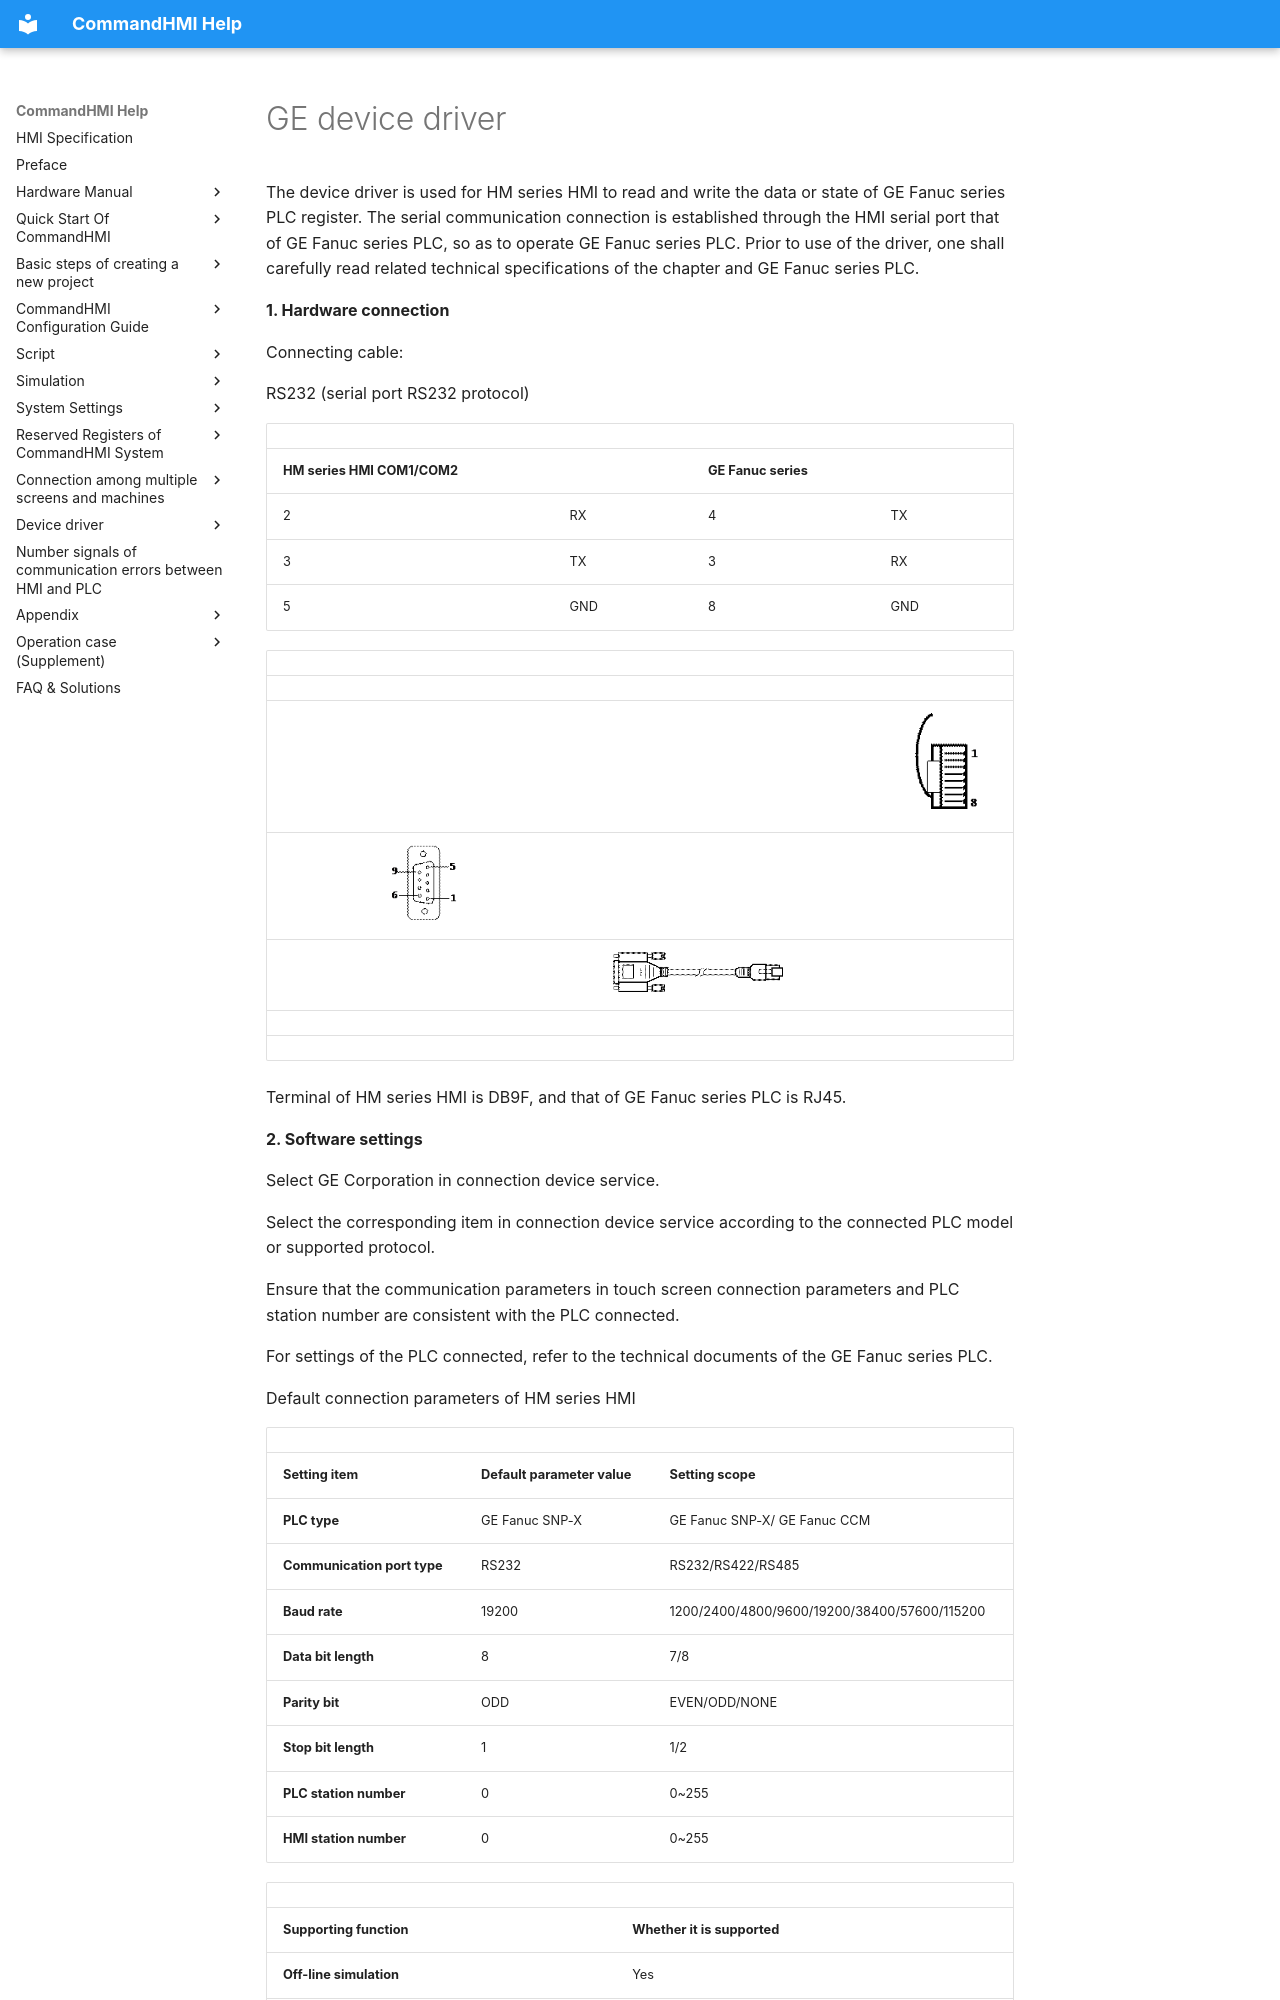

repository: AceAutomation/commandhmi-aide · page: en/drivers/ge.html · generator: mkdocs

# GE device driver

The device driver is used for HM series HMI to read and write the data or state of GE Fanuc series PLC register. The serial communication connection is established through the HMI serial port that of GE Fanuc series PLC, so as to operate GE Fanuc series PLC. Prior to use of the driver, one shall carefully read related technical specifications of the chapter and GE Fanuc series PLC.

**1. Hardware connection**

Connecting cable:

RS232 (serial port RS232 protocol)

|                             |     |                     |     |
|-----------------------------|-----|---------------------|-----|
| **HM series HMI COM1/COM2** |     | **GE Fanuc series** |     |
| 2                           | RX  | 4                   | TX  |
| 3                           | TX  | 3                   | RX  |
| 5                           | GND | 8                   | GND |

|     |                                                 |     |                                                 |     |                                                |
|-----|-------------------------------------------------|-----|-------------------------------------------------|-----|------------------------------------------------|
|     |                                                 |     |                                                 |     |                                                |
|     |                                                 |     |                                                 |     | <img src="ge.files/image002.gif" width="97" /> |
|     | <img src="ge.files/image003.gif" width="130" /> |     |                                                 |     |                                                |
|     |                                                 |     | <img src="ge.files/image004.gif" width="278" /> |     |                                                |
|     |                                                 |     |                                                 |     |                                                |
|     |                                                 |     |                                                 |     |                                                |

Terminal of HM series HMI is DB9F, and that of GE Fanuc series PLC is RJ45.

**2. Software settings**

Select GE Corporation in connection device service.

Select the corresponding item in connection device service according to the connected PLC model or supported protocol.

Ensure that the communication parameters in touch screen connection parameters and PLC station number are consistent with the PLC connected.

For settings of the PLC connected, refer to the technical documents of the GE Fanuc series PLC.

Default connection parameters of HM series HMI
